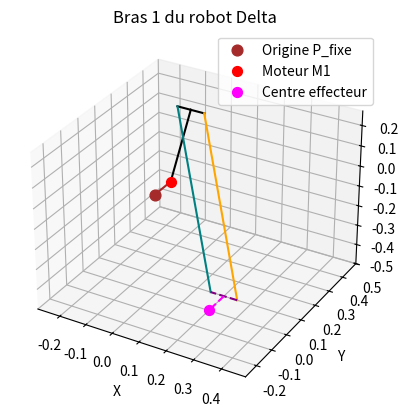

Write Python code to recreate this figure.
import numpy as np
import matplotlib.pyplot as plt

# Définir la géométrie du robot
f = 0.1   # Rayon qui sépare les moteurs du point central fixe
e = 0.1   # Rayon qui sépare les cotés de la plaquette éffecteur
r_parralelogramme = 0.05 # Rayon de la tige horizontale du parralélogramme
Lc = 0.3  # Longueur du coude
Lb = 0.5  # Longueur du bras

def GetAngleMoteur1(x_eff, y_eff, z_eff):
    # Fonction qui trouve l'angle de M1 en fonction de la position de l'effecteur
    a1 = -(y_eff + e - f)
    b1 = z_eff
    c1 = Lb**2 - x_eff**2 - z_eff**2 - Lc**2 - (y_eff + e - f)**2
    d1 = c1 / (2 * Lc)
    Denom = np.sqrt(a1**2 + b1**2)
    val = d1 / Denom
    theta1 = np.arctan2(b1, a1) - np.arccos(val)
    theta_print = np.degrees(theta1 % (2 * np.pi))
    print("Angle Theta", theta_print)
    return theta1

def GetGeometrieRobot(x_eff, y_eff, z_eff):
    # Fonction qui détermine la géométrie du robot en fonction de la position de l'effecteur
    theta1 = GetAngleMoteur1(x_eff, y_eff, z_eff)
    P_fixe = np.array([0, 0, 0])
    
    x_M1 = 0
    y_M1 = f
    z_M1 = 0
    M1 = np.array([x_M1, y_M1, z_M1])
    
    x_B1 = 0
    y_B1 = f + Lc * np.sin(theta1)
    z_B1 = -Lc * np.cos(theta1)
    B1 = np.array([x_B1, y_B1, z_B1]) # Centrale du coude
    
    B1G = np.array([x_B1 + r_parralelogramme, y_B1, z_B1])  # Point Gauche du coude
    B1D = np.array([x_B1 - r_parralelogramme, y_B1, z_B1])  # Point Droit du coude
    
    E1 = np.array([x_eff, y_eff + e, z_eff])
    E1G = np.array([x_eff + r_parralelogramme, y_eff + e, z_eff])
    E1D = np.array([x_eff - r_parralelogramme, y_eff + e, z_eff])
    
    Eff = np.array([x_eff, y_eff, z_eff])
    
    return P_fixe, M1, B1, B1G, B1D, E1, E1G, E1D, Eff

# Exemple de position de l'effecteur
x_eff, y_eff, z_eff = 0.2, 0.0, -0.5
P_fixe, M1, B1, B1G, B1D, E1, E1G, E1D, Eff = GetGeometrieRobot(x_eff, y_eff, z_eff)

# Plot 3D
fig = plt.figure()
ax = fig.add_subplot(111, projection='3d')

# Tracer les points
ax.scatter(*P_fixe, color='brown', s=60, label='Origine P_fixe')
ax.scatter(*M1, color='red', s=50, label='Moteur M1')
ax.scatter(*Eff, color='magenta', s=50, label='Centre effecteur')

# Tracer les segments du bras (parallélogramme)
ax.plot([M1[0], B1[0]], [M1[1], B1[1]], [M1[2], B1[2]], color='black')
ax.plot([B1[0], B1D[0]], [B1[1], B1D[1]], [B1[2], B1D[2]], color='black')
ax.plot([B1[0], B1G[0]], [B1[1], B1G[1]], [B1[2], B1G[2]], color='black')
ax.plot([B1G[0], E1G[0]], [B1G[1], E1G[1]], [B1G[2], E1G[2]], color='orange')
ax.plot([B1D[0], E1D[0]], [B1D[1], E1D[1]], [B1D[2], E1D[2]], color='teal')
ax.plot([E1G[0], E1D[0]], [E1G[1], E1D[1]], [E1G[2], E1D[2]], color='purple', linestyle='dashed')
ax.plot([E1[0], Eff[0]], [E1[1], Eff[1]], [E1[2], Eff[2]], color='magenta', linestyle='dashed')
ax.plot([P_fixe[0], M1[0]], [P_fixe[1], M1[1]], [P_fixe[2], M1[2]], color='brown')

# Axes et labels
ax.set_xlabel('X')
ax.set_ylabel('Y')
ax.set_zlabel('Z')
ax.set_title('Bras 1 du robot Delta')
ax.legend()

# Même échelle sur les 3 axes
all_points = np.array([P_fixe, M1, B1, B1G, B1D, E1, E1G, E1D, Eff])
max_range = np.ptp(all_points, axis=0).max() / 2.0
mid_x = (all_points[:,0].max() + all_points[:,0].min()) * 0.5
mid_y = (all_points[:,1].max() + all_points[:,1].min()) * 0.5
mid_z = (all_points[:,2].max() + all_points[:,2].min()) * 0.5
ax.set_xlim(mid_x - max_range, mid_x + max_range)
ax.set_ylim(mid_y - max_range, mid_y + max_range)
ax.set_zlim(mid_z - max_range, mid_z + max_range)

plt.show()
